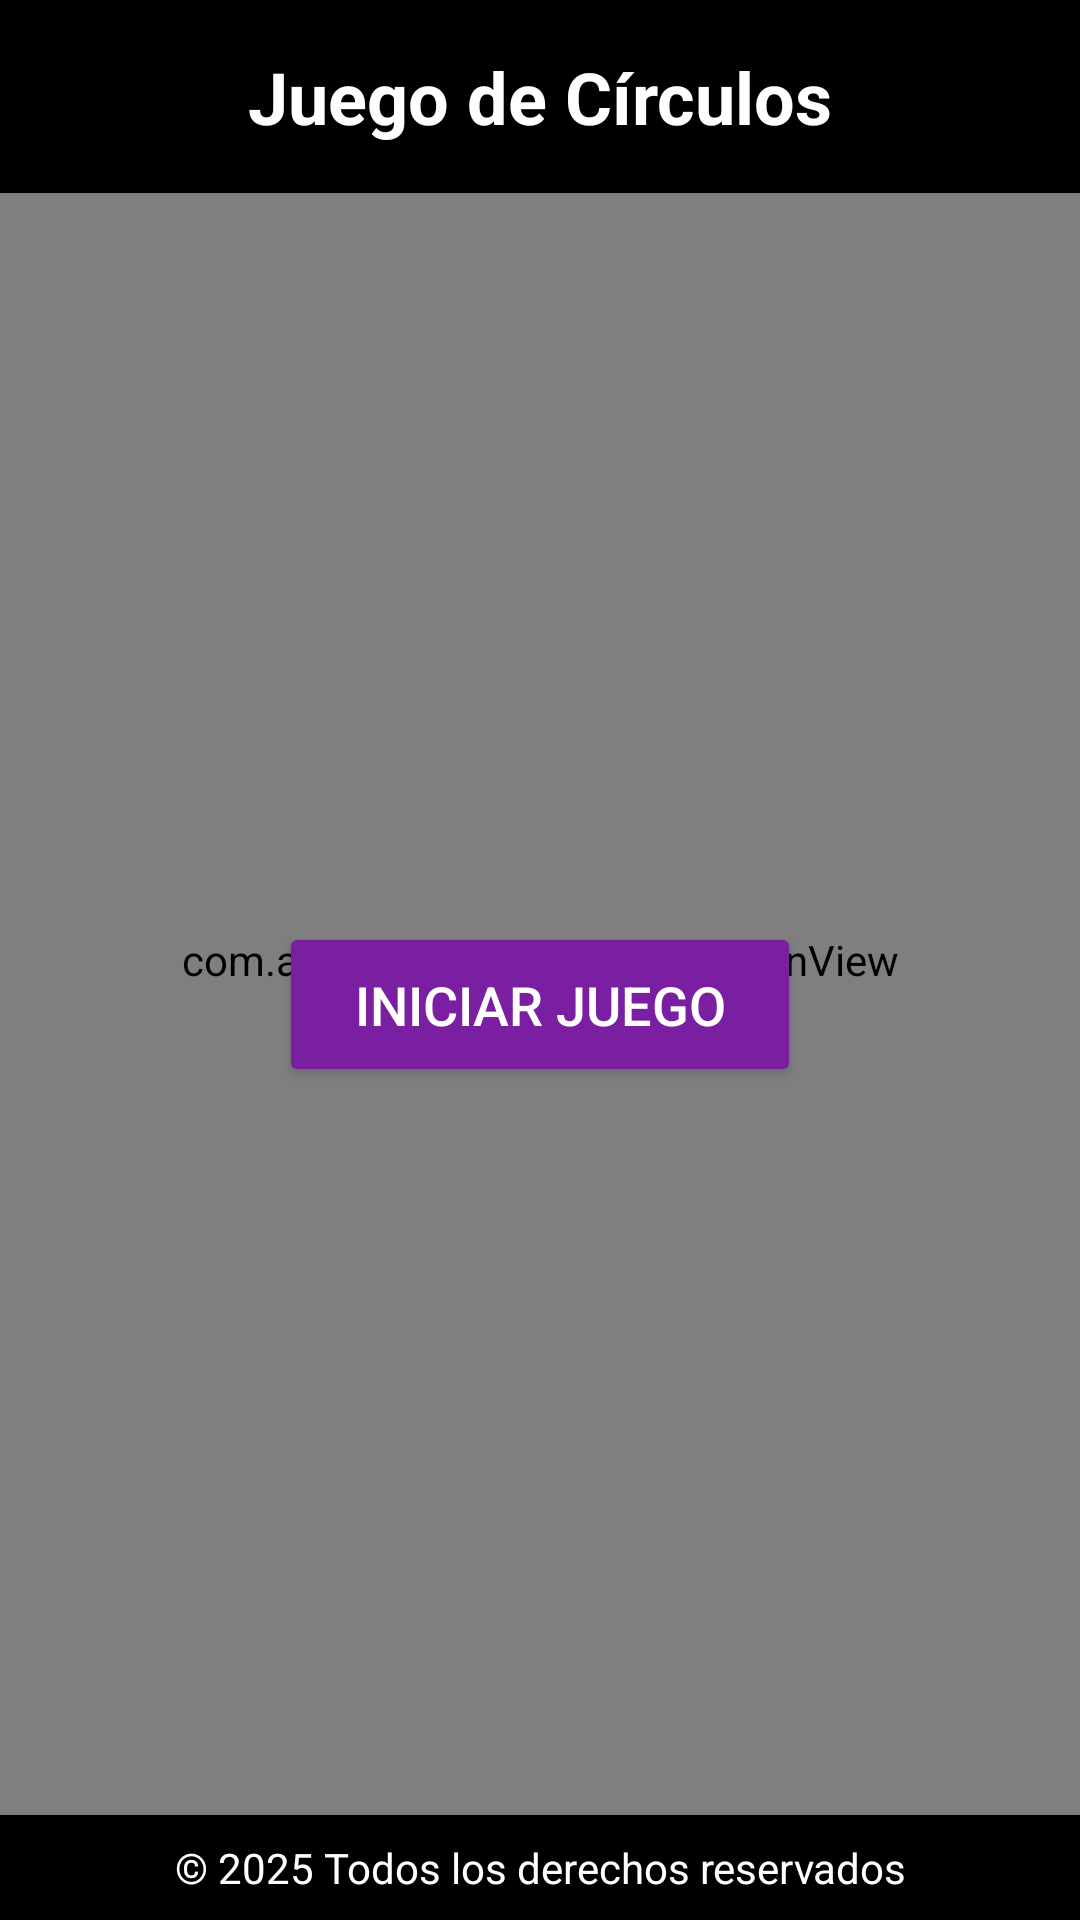

Android layout source for this screen:
<!-- AndroidManifest.xml: application theme Theme.EjerPrac2_JuegoDeCírculos -->
<!-- res/layout/activity_main.xml -->
<?xml version="1.0" encoding="utf-8"?>
<androidx.constraintlayout.widget.ConstraintLayout
    xmlns:android="http://schemas.android.com/apk/res/android"
    xmlns:app="http://schemas.android.com/apk/res-auto"
    xmlns:tools="http://schemas.android.com/tools"
    android:layout_width="match_parent"
    android:layout_height="match_parent"
    tools:context=".MainActivity"
    android:background="#FFFFFF">

    
    <com.airbnb.lottie.LottieAnimationView
        android:id="@+id/lottieBackground"
        android:layout_width="match_parent"
        android:layout_height="match_parent"
        app:lottie_rawRes="@raw/animation"
        app:lottie_autoPlay="true"
        app:lottie_loop="true"
        android:scaleType="centerCrop"/>

    
    <TextView
        android:id="@+id/headerText"
        android:layout_width="match_parent"
        android:layout_height="wrap_content"
        android:background="@color/black"
        android:padding="16dp"
        android:text="Juego de Círculos"
        android:textAlignment="center"
        android:textColor="@color/game_text"
        android:textSize="24sp"
        android:textStyle="bold"
        app:layout_constraintTop_toTopOf="parent"/>

    
    <Button
        android:id="@+id/ButtonIniciar"
        android:layout_width="174dp"
        android:layout_height="55dp"
        android:backgroundTint="#7B1FA2"
        android:text="Iniciar Juego"
        android:textColor="#FFFFFF"
        android:textSize="18sp"
        app:layout_constraintBottom_toTopOf="@id/footerText"
        app:layout_constraintEnd_toEndOf="parent"
        app:layout_constraintStart_toStartOf="parent"
        app:layout_constraintTop_toBottomOf="@id/headerText" />

    
    <TextView
        android:id="@+id/footerText"
        android:layout_width="match_parent"
        android:layout_height="wrap_content"
        android:background="@color/black"
        android:padding="8dp"
        android:text="© 2025 Todos los derechos reservados"
        android:textAlignment="center"
        android:textColor="@color/footer_text"
        android:textSize="14sp"
        app:layout_constraintBottom_toBottomOf="parent"/>

</androidx.constraintlayout.widget.ConstraintLayout>
<!-- resources referenced by this layout -->
<resources>
  <color name="black">#FF000000</color>
  <color name="footer_text">#FFFFFFFF</color>
  <color name="game_text">#FFFFFFFF</color>
  <style name="Theme.EjerPrac2_JuegoDeCírculos" parent="Base.Theme.EjerPrac2_JuegoDeCírculos" />
  <style name="Base.Theme.EjerPrac2_JuegoDeCírculos" parent="Theme.Material3.DayNight.NoActionBar">
          
          
      </style>
</resources>
